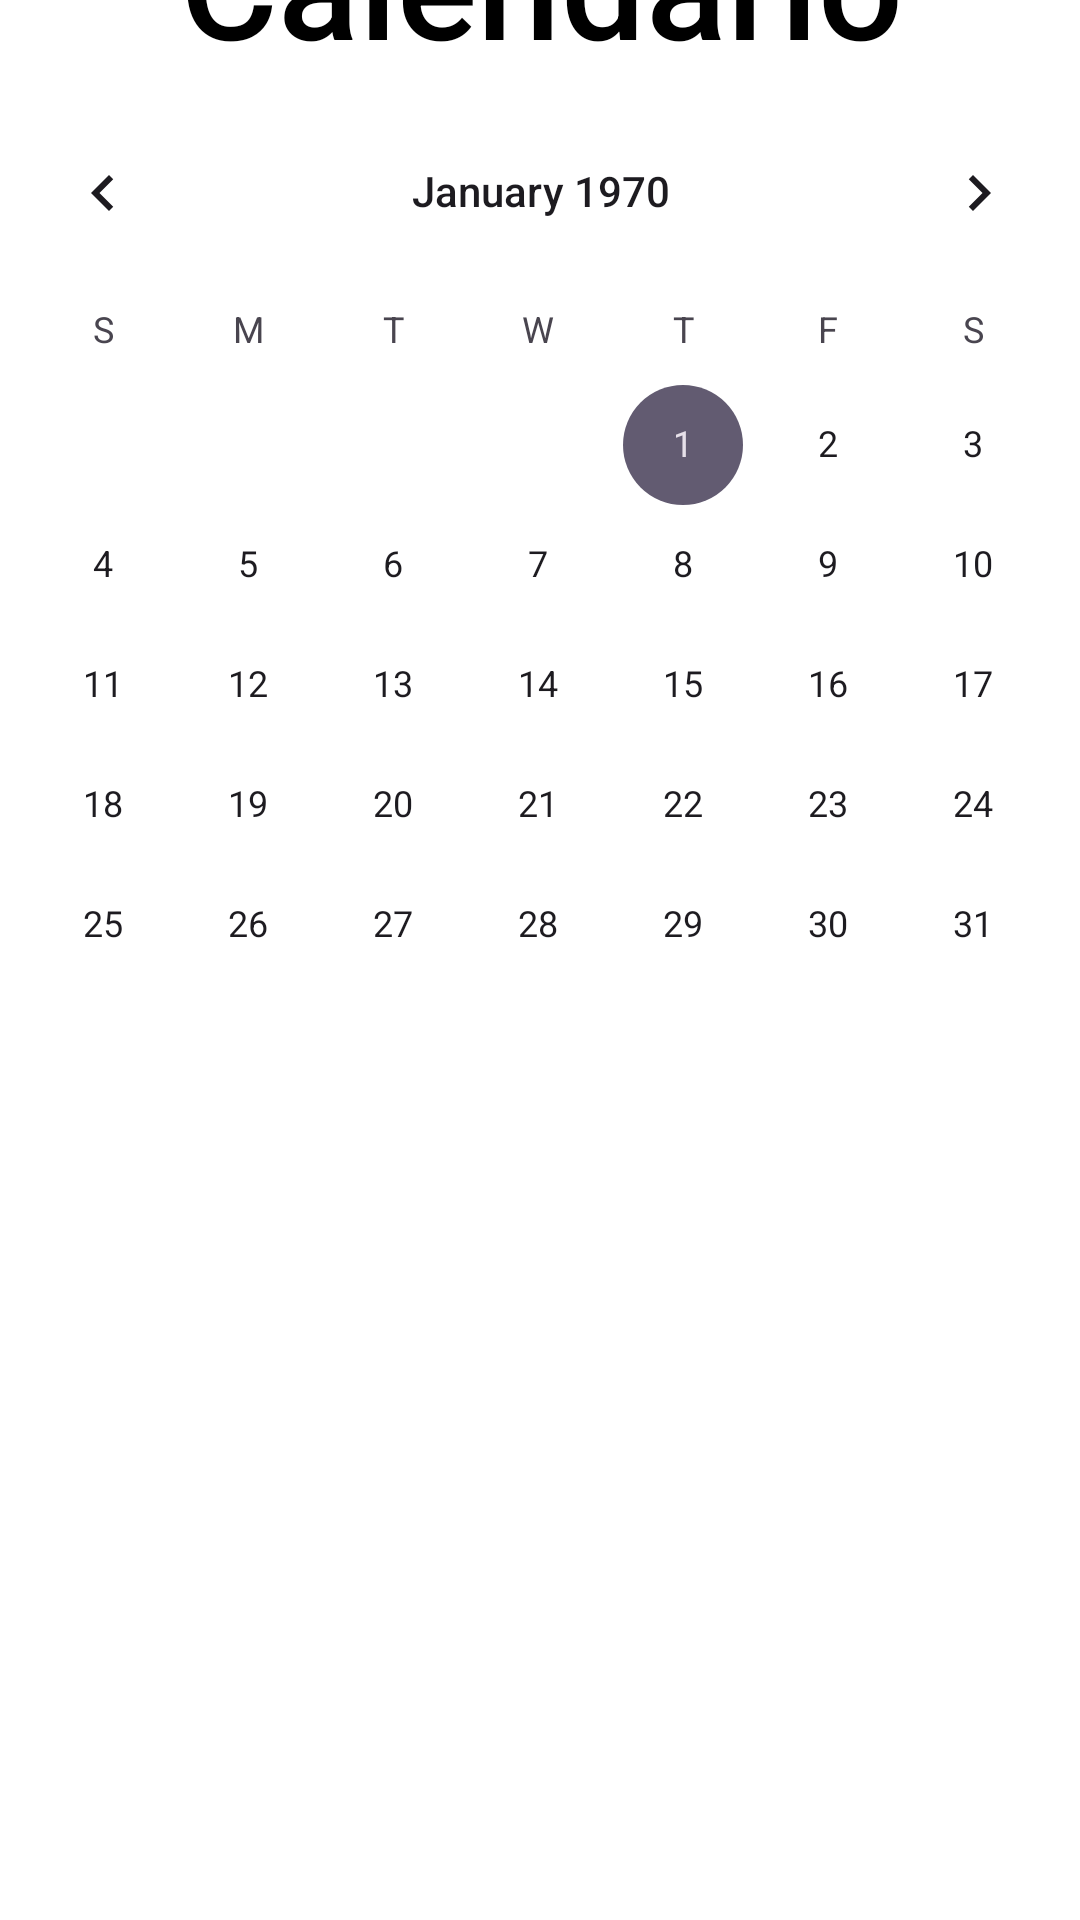

Produce the Android XML layout that renders to this screen, including the resource entries it uses.
<!-- AndroidManifest.xml: application theme Theme.PocketCat_2 -->
<!-- res/layout/activity_calendario.xml -->
<?xml version="1.0" encoding="utf-8"?>
<androidx.constraintlayout.widget.ConstraintLayout xmlns:android="http://schemas.android.com/apk/res/android"
    xmlns:app="http://schemas.android.com/apk/res-auto"
    xmlns:tools="http://schemas.android.com/tools"
    android:layout_width="match_parent"
    android:layout_height="match_parent"
    android:background="#ffff"

    tools:context=".Calendario">

    <LinearLayout
        android:layout_width="380dp"
        android:layout_height="680dp"
        android:layout_marginTop="26dp"
        android:background="#ffff"
        android:orientation="vertical"
        app:layout_constraintBottom_toBottomOf="parent"
        app:layout_constraintEnd_toEndOf="parent"
        app:layout_constraintStart_toStartOf="parent"
        app:layout_constraintTop_toTopOf="@+id/textView">

        <TextView
            android:id="@+id/textView"
            android:layout_width="match_parent"
            android:layout_height="70dp"
            android:layout_gravity="center"
            android:fontFamily="sans-serif-medium"
            android:text="Calendario"
            android:textAlignment="center"
            android:textColor="#000"
            android:textSize="50sp" />

        <CalendarView
            android:id="@+id/calendarView"
            android:layout_width="match_parent"
            android:layout_height="wrap_content" />
    </LinearLayout>
</androidx.constraintlayout.widget.ConstraintLayout>
<!-- resources referenced by this layout -->
<resources>
  <style name="Theme.PocketCat_2" parent="Base.Theme.PocketCat_2" />
  <style name="Base.Theme.PocketCat_2" parent="Theme.Material3.DayNight.NoActionBar">
          
          
      </style>
</resources>
